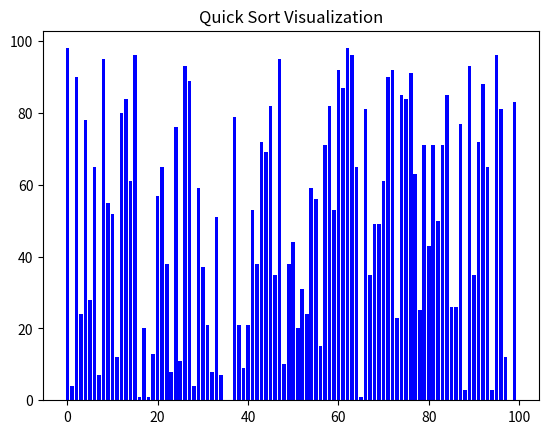

Write Python code to recreate this figure.
import matplotlib.pyplot as plt
from matplotlib import animation
from random import randint

# Time complexity: O(n log n)
# Space complexity: O(log n)
## Unstable

def quick_sort(data, low, high):
    if low < high:
        pivot = yield from partition(data, low, high)
        yield from quick_sort(data, low, pivot - 1)
        yield from quick_sort(data, pivot + 1, high)
    yield data, low, high

def partition(data, low, high):
    pivot = data[high]
    i = low - 1
    for j in range(low, high):
        if data[j] < pivot:
            i += 1
            data[i], data[j] = data[j], data[i]
            yield data, i, j
    data[i + 1], data[high] = data[high], data[i + 1]
    yield data, i + 1, high
    return i + 1

def update_plot(data_info, bars):
    data, left, right = data_info
    for i, bar in enumerate(bars):
        if i == left or i == right:
            bar.set_color('red')
        else:
            bar.set_color('blue')
        bar.set_height(data[i])

def visualize_quick_sort(data, interval=1):
    fig, ax = plt.subplots()
    ax.set_title('Quick Sort Visualization')
    bars = ax.bar(range(len(data)), data, align='center', color='blue')
    
    anim = animation.FuncAnimation(fig, update_plot, frames=quick_sort(data, 0, len(data) - 1), fargs=(bars,), interval=interval, repeat=False)
    plt.show()

def main():
    n = 100
    data = [randint(0, 100) for _ in range(n)]
    visualize_quick_sort(data, interval=10) 

if __name__ == "__main__":
    main()
